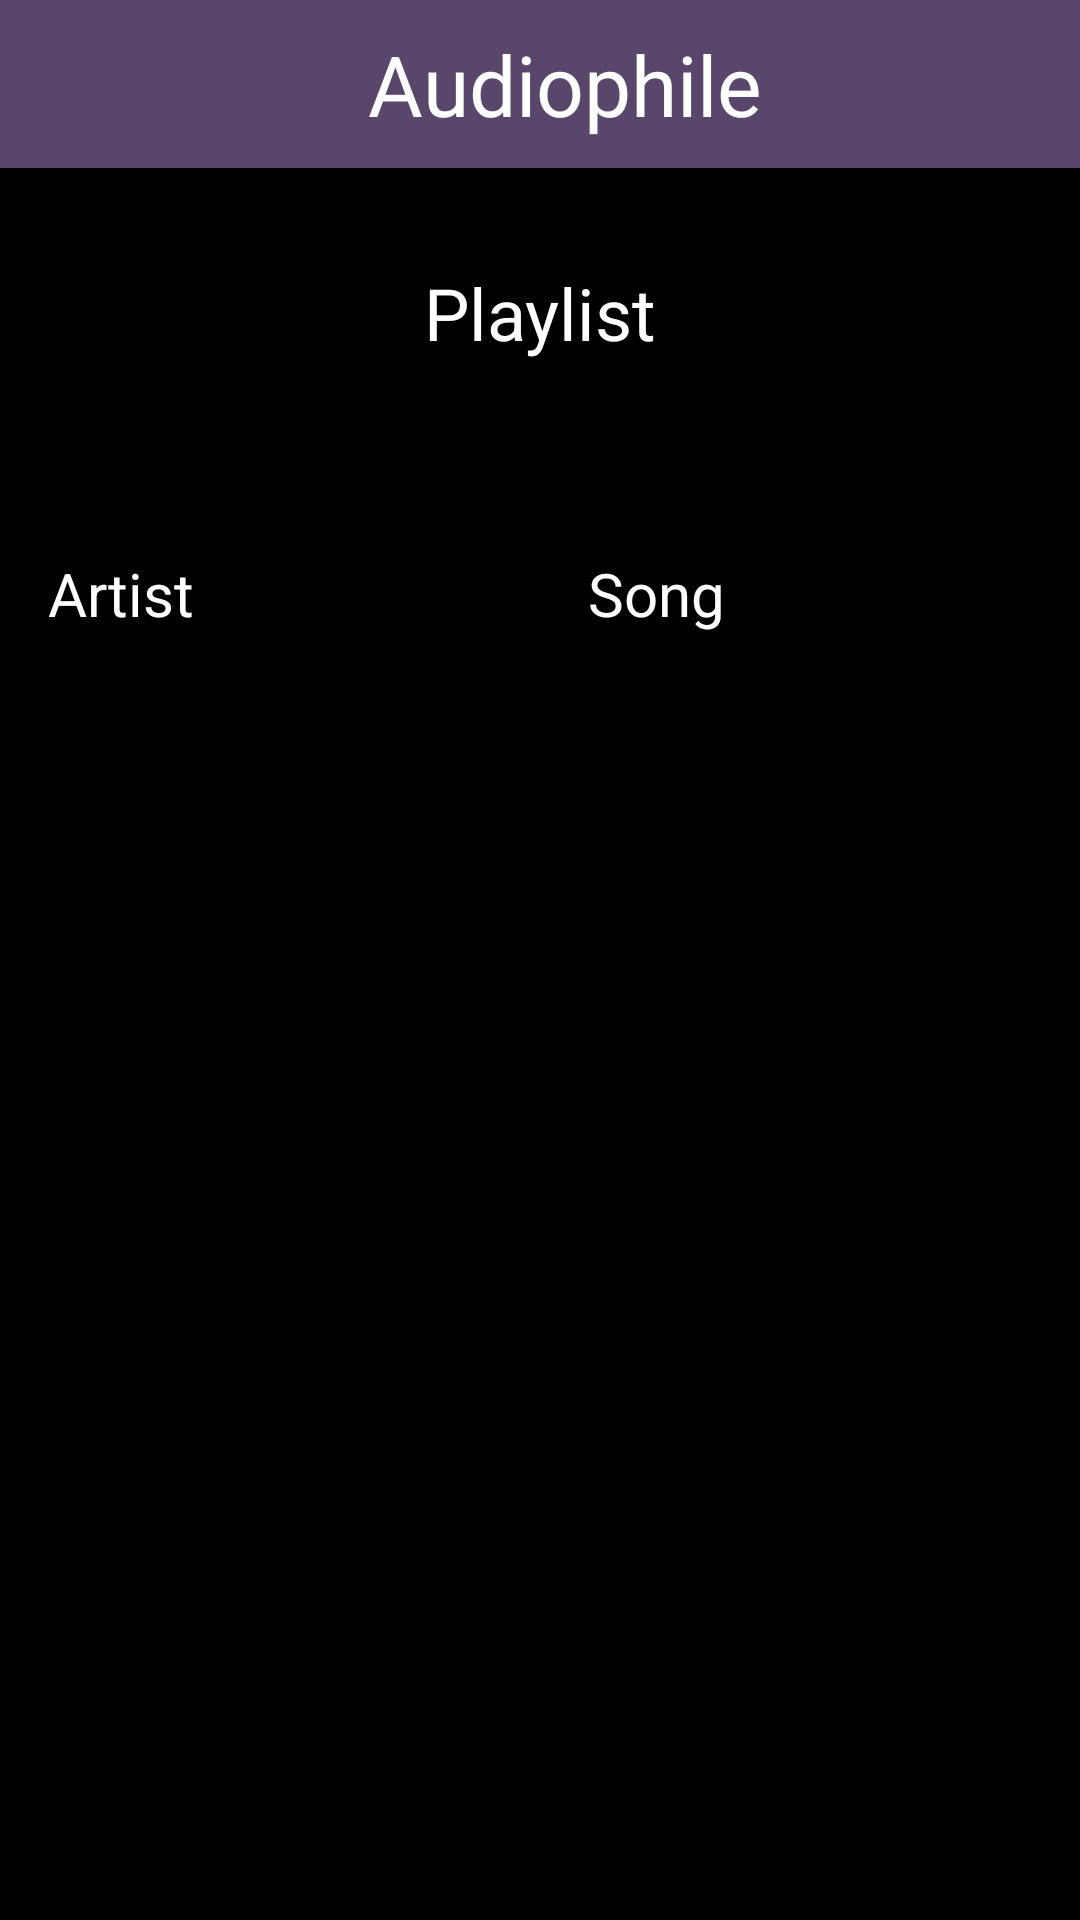

Reconstruct the res/layout file that produces this screen, plus the resources it refers to.
<!-- AndroidManifest.xml: application theme Theme.MusicFinalProject -->
<!-- res/layout/fragment_playlist.xml -->
<?xml version="1.0" encoding="utf-8"?>

<androidx.constraintlayout.widget.ConstraintLayout xmlns:android="http://schemas.android.com/apk/res/android"
    xmlns:app="http://schemas.android.com/apk/res-auto"
    xmlns:tools="http://schemas.android.com/tools"
    android:layout_width="match_parent"
    android:layout_height="match_parent"
    android:background="@color/black"
    tools:context=".PlaylistFragment">

<include layout="@layout/toolbar_layout"></include>

    <TextView
        android:id="@+id/playlist_caption"
        android:layout_width="0dp"
        android:layout_height="wrap_content"
        android:layout_marginTop="32dp"
        android:text="@string/playlist_caption"
        android:textAlignment="center"
        android:textColor="@color/white"
        android:textSize="24sp"
        app:layout_constraintBottom_toTopOf="@id/playlist_artist"
        app:layout_constraintEnd_toEndOf="parent"
        app:layout_constraintStart_toStartOf="parent"
        app:layout_constraintTop_toBottomOf="@id/toolbar" />

    <TextView
        android:id="@+id/playlist_artist"
        android:layout_width="0dp"
        android:layout_height="wrap_content"
        android:layout_marginStart="16dp"
        android:layout_marginTop="64dp"
        android:layout_marginBottom="24dp"
        android:text="@string/artist_playlist_caption"
        android:textColor="@color/white"
        android:textSize="20sp"
        app:layout_constraintBottom_toTopOf="@id/playlistRV"
        app:layout_constraintEnd_toStartOf="@id/playlist_song_name"
        app:layout_constraintStart_toStartOf="parent"
        app:layout_constraintTop_toBottomOf="@id/playlist_caption" />

    <TextView
        android:id="@+id/playlist_song_name"
        android:layout_width="0dp"
        android:layout_height="wrap_content"
        android:layout_marginStart="16dp"
        android:layout_marginTop="64dp"
        android:layout_marginBottom="24dp"
        android:text="@string/song_playlist_caption"
        android:textColor="@color/white"
        android:textSize="20sp"
        app:layout_constraintBottom_toTopOf="@id/playlistRV"
        app:layout_constraintEnd_toEndOf="parent"
        app:layout_constraintStart_toEndOf="@+id/playlist_artist"
        app:layout_constraintTop_toBottomOf="@id/playlist_caption"
        app:layout_constraintVertical_bias="0.0" />

    <androidx.recyclerview.widget.RecyclerView
        android:id="@+id/playlistRV"
        android:layout_width="0dp"
        android:layout_height="0dp"
        app:layout_constraintBottom_toBottomOf="parent"
        app:layout_constraintEnd_toEndOf="parent"
        app:layout_constraintStart_toStartOf="parent"
        app:layout_constraintTop_toBottomOf="@+id/playlist_artist" />

</androidx.constraintlayout.widget.ConstraintLayout>
<!-- res/layout/toolbar_layout.xml (included above) -->
<?xml version="1.0" encoding="utf-8"?>

<androidx.appcompat.widget.Toolbar xmlns:android="http://schemas.android.com/apk/res/android"
    xmlns:app="http://schemas.android.com/apk/res-auto"
    android:id="@+id/toolbar"
    android:layout_width="match_parent"
    android:layout_height="wrap_content"
    android:theme="@style/ToolbarTheme"
    >

    <TextView
        android:layout_width="match_parent"
        android:layout_height="wrap_content"
        android:text="@string/app_title_text"
        android:gravity="center"
        android:textColor="@color/white"
        android:textSize="28sp"
         />

</androidx.appcompat.widget.Toolbar>
<!-- resources referenced by this layout -->
<resources>
  <color name="black">#FF000000</color>
  <color name="white">#FFFFFFFF</color>
  <string name="app_title_text">Audiophile</string>
  <string name="artist_playlist_caption">Artist</string>
  <string name="playlist_caption">Playlist</string>
  <string name="song_playlist_caption">Song</string>
  <style name="ToolbarTheme" parent="@style/Widget.AppCompat.Toolbar">
          <item name="android:background">@color/purple_gray</item>
          <item name="android:textColorPrimary">@color/white</item>
          <item name="android:textColorSecondary">@color/white</item>
      </style>
  <style name="Theme.MusicFinalProject" parent="Theme.AppCompat.Light.NoActionBar">
          
          <item name="colorPrimary">@color/black</item>
          <item name="colorPrimaryVariant">@color/black</item>
          <item name="colorOnPrimary">@color/white</item>
          
          <item name="colorSecondary">@color/teal_200</item>
          <item name="colorSecondaryVariant">@color/teal_700</item>
          <item name="colorOnSecondary">@color/black</item>
          
          <item name="android:statusBarColor" tools:targetApi="l">?attr/colorPrimaryVariant</item>
          <item name="actionOverflowMenuStyle">@style/OverflowMenu</item>
          
      </style>
  <color name="purple_gray">#58476b</color>
  <color name="teal_200">#FF03DAC5</color>
  <color name="teal_700">#FF018786</color>
  <style name="OverflowMenu" parent="Widget.AppCompat.PopupMenu.Overflow">
          <item name="android:overlapAnchor">false</item>
          <item name="android:dropDownVerticalOffset">4.5dip</item>
          <item name="android:dropDownHorizontalOffset">0dip</item>
      </style>
</resources>
